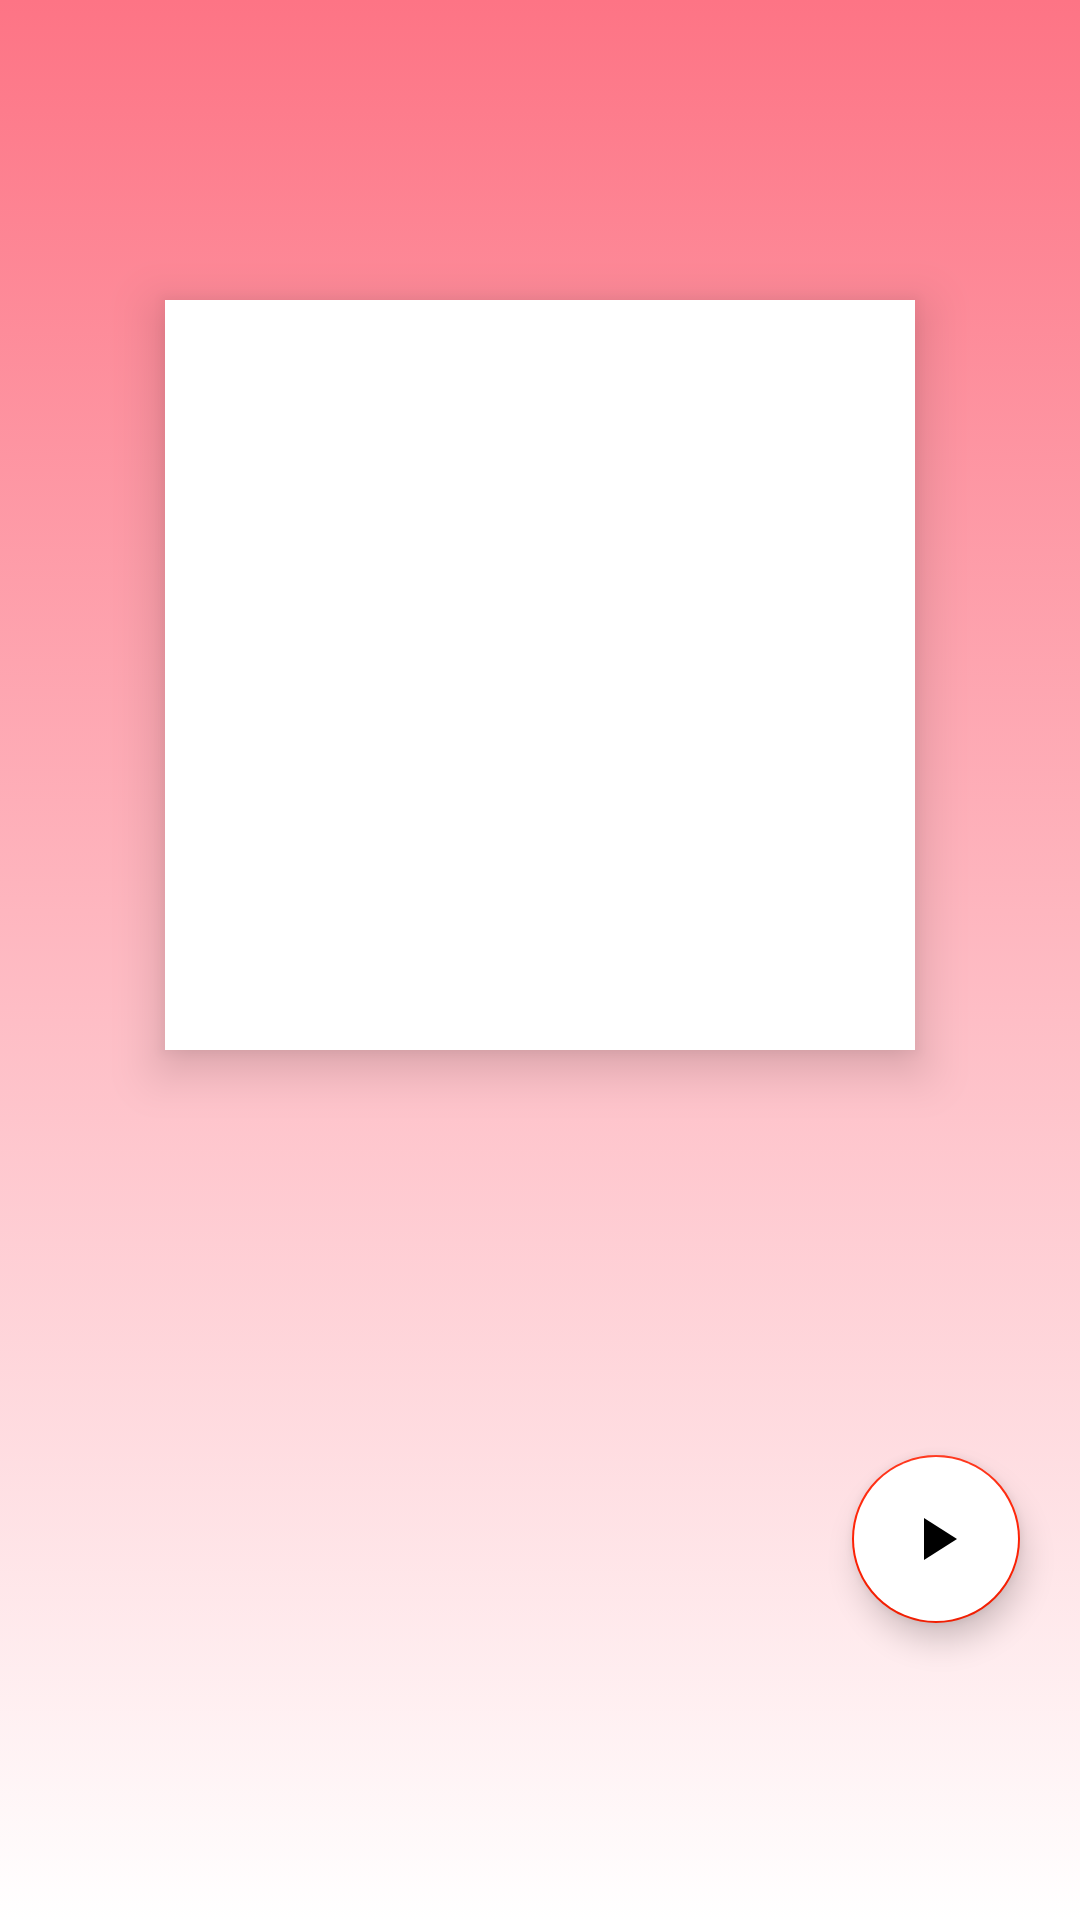

Write the Android layout XML for this screen, with the resource values it uses.
<!-- AndroidManifest.xml: application theme Theme.Buffer -->
<!-- res/layout/activity_song_details.xml -->
<?xml version="1.0" encoding="utf-8"?>
<androidx.constraintlayout.widget.ConstraintLayout xmlns:android="http://schemas.android.com/apk/res/android"
    xmlns:app="http://schemas.android.com/apk/res-auto"
    xmlns:tools="http://schemas.android.com/tools"
    android:layout_width="match_parent"
    android:layout_height="match_parent"
    android:background="@drawable/gradient_color"
    tools:context=".ui.SongDetailsActivity">
    <ScrollView
        android:layout_width="match_parent"
        android:layout_height="match_parent"
        android:orientation="vertical">
        <androidx.constraintlayout.widget.ConstraintLayout
            android:layout_width="match_parent"
            android:layout_height="wrap_content">
    <ImageView
        android:id="@+id/backButton"
        android:layout_width="30dp"
        android:layout_height="30dp"
        android:src="@drawable/ic_baseline_arrow_back_24"
        app:layout_constraintTop_toTopOf="parent"
        app:layout_constraintLeft_toLeftOf="parent"
        android:layout_margin="15dp"/>

    <ImageView
        android:id="@+id/songDetailsImage"
        android:layout_width="250dp"
        android:layout_height="250dp"
        android:elevation="10dp"
        android:background="@drawable/rectangle"
        app:layout_constraintLeft_toLeftOf="parent"
        app:layout_constraintTop_toTopOf="parent"
        app:layout_constraintRight_toRightOf="parent"
        android:layout_marginTop="100dp"/>
    <TextView
        android:id="@+id/songDetailTitle"
        android:layout_width="250dp"
        android:layout_height="wrap_content"
        app:layout_constraintTop_toBottomOf="@id/songDetailsImage"
        android:layout_marginTop="50dp"
        app:layout_constraintLeft_toLeftOf="parent"
        android:layout_marginLeft="10dp"
        android:textSize="18sp"
        android:textStyle="bold"
        android:fontFamily="@font/archivo"
        android:maxLines="1"
        android:ellipsize="end"/>
    <ImageView
        android:id="@+id/userImage"
        android:elevation="10dp"
        android:layout_width="40dp"
        android:layout_height="40dp"
        app:layout_constraintTop_toBottomOf="@id/songDetailTitle"
        android:layout_marginLeft="10dp"
        app:layout_constraintLeft_toLeftOf="parent"
        android:layout_marginTop="10dp"
        />
    <TextView
        android:id="@+id/userName"
        android:layout_width="180dp"
        android:layout_height="wrap_content"
        app:layout_constraintTop_toBottomOf="@id/songDetailTitle"
        app:layout_constraintLeft_toRightOf="@id/userImage"
        android:layout_marginTop="25dp"
        android:maxLines="1"
        android:ellipsize="end"
        android:fontFamily="sans-serif-medium"
        android:layout_marginStart="10dp"
        android:textSize="10sp"
        tools:ignore="SmallSp" />
    <com.google.android.material.floatingactionbutton.FloatingActionButton
        android:id="@+id/playbutton"
        android:layout_width="wrap_content"
        android:layout_height="wrap_content"
        app:layout_constraintRight_toRightOf="parent"
        app:layout_constraintTop_toBottomOf="@id/songDetailsImage"
        android:layout_marginTop="135dp"
        android:layout_marginRight="20dp"
        android:backgroundTint="@color/white"
        android:src="@drawable/ic_baseline_play_arrow_24"/>
    <ImageView
        android:id="@+id/likebutton"
        android:layout_width="30dp"
        android:layout_height="30dp"
        app:layout_constraintTop_toBottomOf="@id/userName"
        app:layout_constraintLeft_toLeftOf="parent"
        android:layout_marginTop="30dp"
        android:layout_marginLeft="10dp"/>
    <TextView
        android:id="@+id/likecount"
        android:layout_width="80dp"
        android:layout_height="wrap_content"
        android:layout_marginLeft="10dp"
        android:textStyle="bold"
        app:layout_constraintTop_toBottomOf="@id/likebutton"
        app:layout_constraintLeft_toLeftOf="parent"
        />

    <TextView
        android:id="@+id/time"
        android:layout_width="match_parent"
        android:layout_height="wrap_content"
        android:layout_marginLeft="5dp"
        android:layout_marginTop="20dp"
        android:textSize="18sp"
        android:fontFamily="@font/archivo"
        app:layout_constraintTop_toBottomOf="@id/likecount"
        app:layout_constraintLeft_toLeftOf="parent"
        android:textStyle="bold"
        />

            <androidx.recyclerview.widget.RecyclerView
                android:id="@+id/allSongs"
                android:layout_width="match_parent"
                android:layout_height="wrap_content"
                android:nestedScrollingEnabled="false"
                app:layout_constraintTop_toBottomOf="@id/time"
                tools:layout_editor_absoluteX="-32dp" />

        </androidx.constraintlayout.widget.ConstraintLayout>
    </ScrollView>



</androidx.constraintlayout.widget.ConstraintLayout>
<!-- resources referenced by this layout -->
<resources>
  <color name="white">#FFFFFFFF</color>
  <!-- drawable gradient_color (drawable) -->
  <?xml version="1.0" encoding="utf-8"?>
  <selector xmlns:android="http://schemas.android.com/apk/res/android">
      <item>
          <shape>
              <gradient android:angle="150" android:startColor="#FD7485" android:endColor="#ffffff" android:type="linear" />
          </shape>
      </item>
  
  </selector>
  <!-- drawable ic_baseline_play_arrow_24 (drawable) -->
  <vector android:height="24dp" android:tint="#555454"
      android:viewportHeight="24" android:viewportWidth="24"
      android:width="24dp" xmlns:android="http://schemas.android.com/apk/res/android">
      <path android:fillColor="@android:color/white" android:pathData="M8,5v14l11,-7z"/>
  </vector>
  <!-- drawable rectangle (drawable) -->
  <?xml version="1.0" encoding="utf-8"?>
  <shape xmlns:android="http://schemas.android.com/apk/res/android" android:shape="rectangle">
  <solid android:color="@color/white"/>
  </shape>
  <style name="Theme.Buffer" parent="Theme.MaterialComponents.Light.DarkActionBar">
          
          <item name="colorPrimary">@color/purple_500</item>
          <item name="colorPrimaryVariant">@color/purple_700</item>
          <item name="colorOnPrimary">@color/white</item>
          
          <item name="colorSecondary">@color/teal_200</item>
          <item name="colorSecondaryVariant">@color/teal_700</item>
          <item name="colorOnSecondary">@color/black</item>
          <item name="android:forceDarkAllowed" tools:targetApi="q">false</item>
          
          <item name="android:statusBarColor" tools:targetApi="l">?attr/colorPrimaryVariant</item>
          
      </style>
  <color name="purple_500">#FB6678</color>
  <color name="purple_700">#FD7485</color>
  <color name="teal_200">#FF2104</color>
  <color name="teal_700">#FF018786</color>
  <color name="black">#FF000000</color>
</resources>
